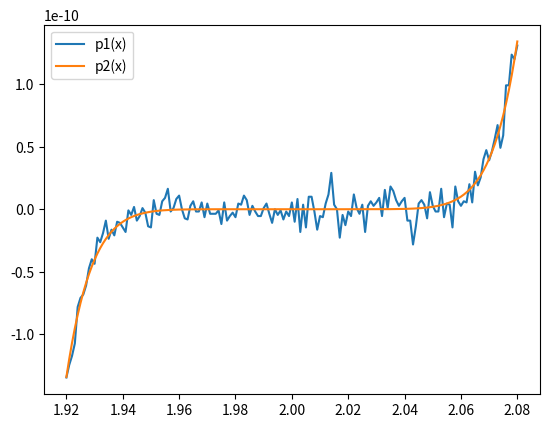

This chart was generated by the following Python code:
import matplotlib.pyplot as plt
import numpy as np

x = np.arange(1.920, 2.08, 0.001);


p1 = x**9 -18*x**8 + 144*x**7 -672*x**6 + 2016*x**5 -4032*x**4 + 5376*x**3 -4608*x**2 + 2304*x - 512
p2 = (x-2)**9

plt.plot(x, p1, label = "p1(x)")
plt.plot(x, p2, label = "p2(x)")

plt.legend()

plt.show()


